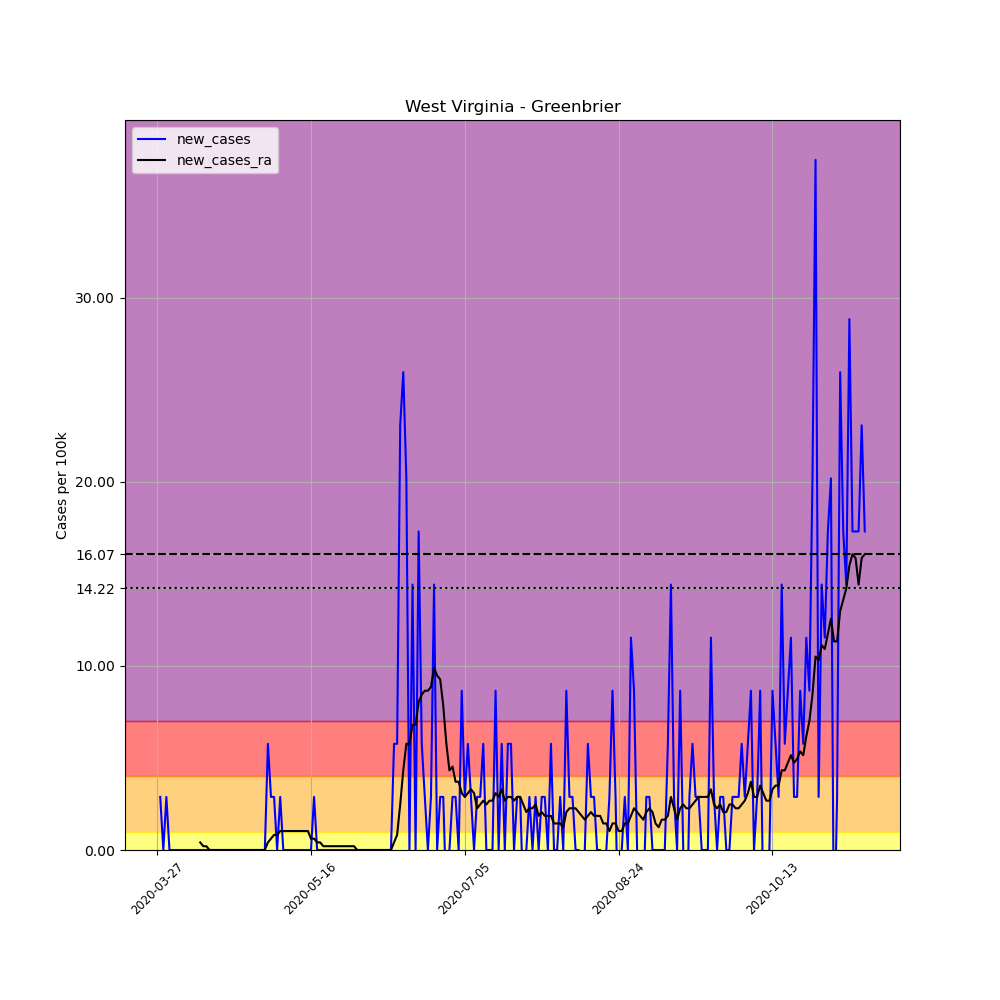

Data behind this chart, as committed beside it:
, date, county, state, fips, cases, deaths, COUNTY, STNAME, CTYNAME, POPESTIMATE2019, per_100k, new_cases, new_cases_ra
416413, 2020-03-27, Greenbrier, West Virginia, 54025, 1, 0, 25, West Virginia, Greenbrier, 34662, 2.885, , 
416414, 2020-03-28, Greenbrier, West Virginia, 54025, 2, 0, 25, West Virginia, Greenbrier, 34662, 5.77, 2.885, 
416415, 2020-03-29, Greenbrier, West Virginia, 54025, 2, 0, 25, West Virginia, Greenbrier, 34662, 5.77, 0.0, 
416416, 2020-03-30, Greenbrier, West Virginia, 54025, 3, 0, 25, West Virginia, Greenbrier, 34662, 8.655, 2.885, 
416417, 2020-03-31, Greenbrier, West Virginia, 54025, 3, 0, 25, West Virginia, Greenbrier, 34662, 8.655, 0.0, 
416418, 2020-04-01, Greenbrier, West Virginia, 54025, 3, 0, 25, West Virginia, Greenbrier, 34662, 8.655, 0.0, 
416419, 2020-04-02, Greenbrier, West Virginia, 54025, 3, 0, 25, West Virginia, Greenbrier, 34662, 8.655, 0.0, 
416420, 2020-04-03, Greenbrier, West Virginia, 54025, 3, 0, 25, West Virginia, Greenbrier, 34662, 8.655, 0.0, 
416421, 2020-04-04, Greenbrier, West Virginia, 54025, 3, 0, 25, West Virginia, Greenbrier, 34662, 8.655, 0.0, 
416422, 2020-04-05, Greenbrier, West Virginia, 54025, 3, 0, 25, West Virginia, Greenbrier, 34662, 8.655, 0.0, 
416423, 2020-04-06, Greenbrier, West Virginia, 54025, 3, 0, 25, West Virginia, Greenbrier, 34662, 8.655, 0.0, 
416424, 2020-04-07, Greenbrier, West Virginia, 54025, 3, 0, 25, West Virginia, Greenbrier, 34662, 8.655, 0.0, 
416425, 2020-04-08, Greenbrier, West Virginia, 54025, 3, 0, 25, West Virginia, Greenbrier, 34662, 8.655, 0.0, 
416426, 2020-04-09, Greenbrier, West Virginia, 54025, 3, 0, 25, West Virginia, Greenbrier, 34662, 8.655, 0.0, 
416427, 2020-04-10, Greenbrier, West Virginia, 54025, 3, 0, 25, West Virginia, Greenbrier, 34662, 8.655, 0.0, 0.4121
416428, 2020-04-11, Greenbrier, West Virginia, 54025, 3, 0, 25, West Virginia, Greenbrier, 34662, 8.655, 0.0, 0.2061
416429, 2020-04-12, Greenbrier, West Virginia, 54025, 3, 0, 25, West Virginia, Greenbrier, 34662, 8.655, 0.0, 0.2061
416430, 2020-04-13, Greenbrier, West Virginia, 54025, 3, 0, 25, West Virginia, Greenbrier, 34662, 8.655, 0.0, 3.172065784643304e-17
416431, 2020-04-14, Greenbrier, West Virginia, 54025, 3, 0, 25, West Virginia, Greenbrier, 34662, 8.655, 0.0, 3.172065784643304e-17
416432, 2020-04-15, Greenbrier, West Virginia, 54025, 3, 0, 25, West Virginia, Greenbrier, 34662, 8.655, 0.0, 3.172065784643304e-17
416433, 2020-04-16, Greenbrier, West Virginia, 54025, 3, 0, 25, West Virginia, Greenbrier, 34662, 8.655, 0.0, 3.172065784643304e-17
416434, 2020-04-17, Greenbrier, West Virginia, 54025, 3, 0, 25, West Virginia, Greenbrier, 34662, 8.655, 0.0, 3.172065784643304e-17
416435, 2020-04-18, Greenbrier, West Virginia, 54025, 3, 0, 25, West Virginia, Greenbrier, 34662, 8.655, 0.0, 3.172065784643304e-17
416436, 2020-04-19, Greenbrier, West Virginia, 54025, 3, 0, 25, West Virginia, Greenbrier, 34662, 8.655, 0.0, 3.172065784643304e-17
416437, 2020-04-20, Greenbrier, West Virginia, 54025, 3, 0, 25, West Virginia, Greenbrier, 34662, 8.655, 0.0, 3.172065784643304e-17
416438, 2020-04-21, Greenbrier, West Virginia, 54025, 3, 0, 25, West Virginia, Greenbrier, 34662, 8.655, 0.0, 3.172065784643304e-17
416439, 2020-04-22, Greenbrier, West Virginia, 54025, 3, 0, 25, West Virginia, Greenbrier, 34662, 8.655, 0.0, 3.172065784643304e-17
416440, 2020-04-23, Greenbrier, West Virginia, 54025, 3, 0, 25, West Virginia, Greenbrier, 34662, 8.655, 0.0, 3.172065784643304e-17
416441, 2020-04-24, Greenbrier, West Virginia, 54025, 3, 0, 25, West Virginia, Greenbrier, 34662, 8.655, 0.0, 3.172065784643304e-17
416442, 2020-04-25, Greenbrier, West Virginia, 54025, 3, 0, 25, West Virginia, Greenbrier, 34662, 8.655, 0.0, 3.172065784643304e-17
416443, 2020-04-26, Greenbrier, West Virginia, 54025, 3, 0, 25, West Virginia, Greenbrier, 34662, 8.655, 0.0, 3.172065784643304e-17
416444, 2020-04-27, Greenbrier, West Virginia, 54025, 3, 0, 25, West Virginia, Greenbrier, 34662, 8.655, 0.0, 3.172065784643304e-17
416445, 2020-04-28, Greenbrier, West Virginia, 54025, 3, 0, 25, West Virginia, Greenbrier, 34662, 8.655, 0.0, 3.172065784643304e-17
416446, 2020-04-29, Greenbrier, West Virginia, 54025, 3, 0, 25, West Virginia, Greenbrier, 34662, 8.655, 0.0, 3.172065784643304e-17
416447, 2020-04-30, Greenbrier, West Virginia, 54025, 3, 0, 25, West Virginia, Greenbrier, 34662, 8.655, 0.0, 3.172065784643304e-17
416448, 2020-05-01, Greenbrier, West Virginia, 54025, 3, 0, 25, West Virginia, Greenbrier, 34662, 8.655, 0.0, 3.172065784643304e-17
416449, 2020-05-02, Greenbrier, West Virginia, 54025, 5, 0, 25, West Virginia, Greenbrier, 34662, 14.43, 5.77, 0.4121
416450, 2020-05-03, Greenbrier, West Virginia, 54025, 6, 0, 25, West Virginia, Greenbrier, 34662, 17.31, 2.885, 0.6182
416451, 2020-05-04, Greenbrier, West Virginia, 54025, 7, 0, 25, West Virginia, Greenbrier, 34662, 20.2, 2.885, 0.8243
416452, 2020-05-05, Greenbrier, West Virginia, 54025, 7, 0, 25, West Virginia, Greenbrier, 34662, 20.2, 0.0, 0.8243
416453, 2020-05-06, Greenbrier, West Virginia, 54025, 8, 0, 25, West Virginia, Greenbrier, 34662, 23.08, 2.885, 1.03
416454, 2020-05-07, Greenbrier, West Virginia, 54025, 8, 0, 25, West Virginia, Greenbrier, 34662, 23.08, 0.0, 1.03
416455, 2020-05-08, Greenbrier, West Virginia, 54025, 8, 0, 25, West Virginia, Greenbrier, 34662, 23.08, 0.0, 1.03
416456, 2020-05-09, Greenbrier, West Virginia, 54025, 8, 0, 25, West Virginia, Greenbrier, 34662, 23.08, 0.0, 1.03
416457, 2020-05-10, Greenbrier, West Virginia, 54025, 8, 0, 25, West Virginia, Greenbrier, 34662, 23.08, 0.0, 1.03
416458, 2020-05-11, Greenbrier, West Virginia, 54025, 8, 0, 25, West Virginia, Greenbrier, 34662, 23.08, 0.0, 1.03
416459, 2020-05-12, Greenbrier, West Virginia, 54025, 8, 0, 25, West Virginia, Greenbrier, 34662, 23.08, 0.0, 1.03
416460, 2020-05-13, Greenbrier, West Virginia, 54025, 8, 0, 25, West Virginia, Greenbrier, 34662, 23.08, 0.0, 1.03
416461, 2020-05-14, Greenbrier, West Virginia, 54025, 8, 0, 25, West Virginia, Greenbrier, 34662, 23.08, 0.0, 1.03
416462, 2020-05-15, Greenbrier, West Virginia, 54025, 8, 0, 25, West Virginia, Greenbrier, 34662, 23.08, 0.0, 1.03
416463, 2020-05-16, Greenbrier, West Virginia, 54025, 8, 0, 25, West Virginia, Greenbrier, 34662, 23.08, 0.0, 0.6182
416464, 2020-05-17, Greenbrier, West Virginia, 54025, 9, 0, 25, West Virginia, Greenbrier, 34662, 25.97, 2.885, 0.6182
416465, 2020-05-18, Greenbrier, West Virginia, 54025, 9, 0, 25, West Virginia, Greenbrier, 34662, 25.97, 0.0, 0.4121
416466, 2020-05-19, Greenbrier, West Virginia, 54025, 9, 0, 25, West Virginia, Greenbrier, 34662, 25.97, 0.0, 0.4121
416467, 2020-05-20, Greenbrier, West Virginia, 54025, 9, 0, 25, West Virginia, Greenbrier, 34662, 25.97, 0.0, 0.2061
416468, 2020-05-21, Greenbrier, West Virginia, 54025, 9, 0, 25, West Virginia, Greenbrier, 34662, 25.97, 0.0, 0.2061
416469, 2020-05-22, Greenbrier, West Virginia, 54025, 9, 0, 25, West Virginia, Greenbrier, 34662, 25.97, 0.0, 0.2061
416470, 2020-05-23, Greenbrier, West Virginia, 54025, 9, 0, 25, West Virginia, Greenbrier, 34662, 25.97, 0.0, 0.2061
416471, 2020-05-24, Greenbrier, West Virginia, 54025, 9, 0, 25, West Virginia, Greenbrier, 34662, 25.97, 0.0, 0.2061
416472, 2020-05-25, Greenbrier, West Virginia, 54025, 9, 0, 25, West Virginia, Greenbrier, 34662, 25.97, 0.0, 0.2061
... 171 more rows
